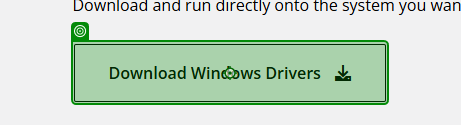
Workflow: Main

Step 1 [then]: click on the link 'Download Windows Drivers' in window 'Drivers and Support for Processors and Graphics' (chrome.exe)

Step 2 [then]: Use Browser Chrome: Intel® Driver & Support Assistant in window 'Intel® Driver & Support Assistant' (chrome.exe) (no picture)

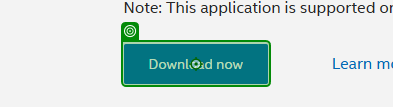
Step 3 [then]: click on the link in window 'Intel® Driver & Support Assistant' (chrome.exe)

Step 4 [then]: Use Browser Chrome: NVIDIA GeForce Experience Application | Driver Details | Dell Romania in window 'NVIDIA GeForce Experience Application | Driver Details | Dell Romania' (chrome.exe) (no picture)

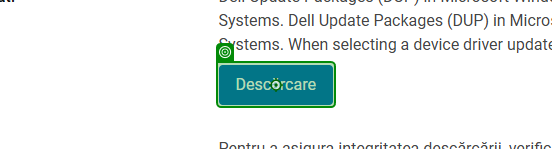
Step 5 [then]: click on the link in window 'NVIDIA GeForce Experience Application | Driver Details | Dell Romania' (chrome.exe)

Step 6: Use Browser Chrome: Download Discord to Talk, Chat, and Hang Out in window 'Download Discord to Talk, Chat, and Hang Out' (chrome.exe) (no picture)

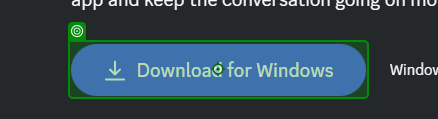
Step 7: click on the link 'Download for Windows' in window 'Download Discord to Talk, Chat, and Hang Out' (chrome.exe)

Step 8: Use Browser Chrome: Afterburner in window 'Afterburner' (chrome.exe) (no picture)

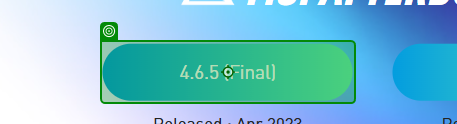
Step 9: click on the link in window 'Afterburner' (chrome.exe)

Step 10: Use Browser Chrome: Open Broadcaster Software | OBS in window 'Open Broadcaster Software | OBS' (chrome.exe) (no picture)

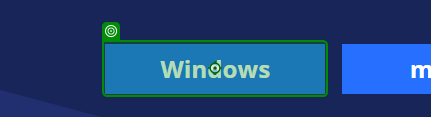
Step 11: click on the link in window 'Open Broadcaster Software | OBS' (chrome.exe)

Step 12: Use Browser Chrome: Epic Games Store | Download & Play PC Games, Mods, DLC & More - Epic Games in window 'Epic Games Store | Download & Play PC Games, Mods, DLC & More - Epic Games' (chrome.exe) (no picture)

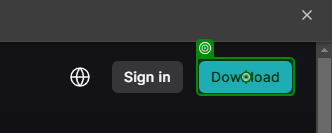
Step 13: click on the link in window 'Epic Games Store | Download & Play PC Games, Mods, DLC & More - Epic Games' (chrome.exe)
